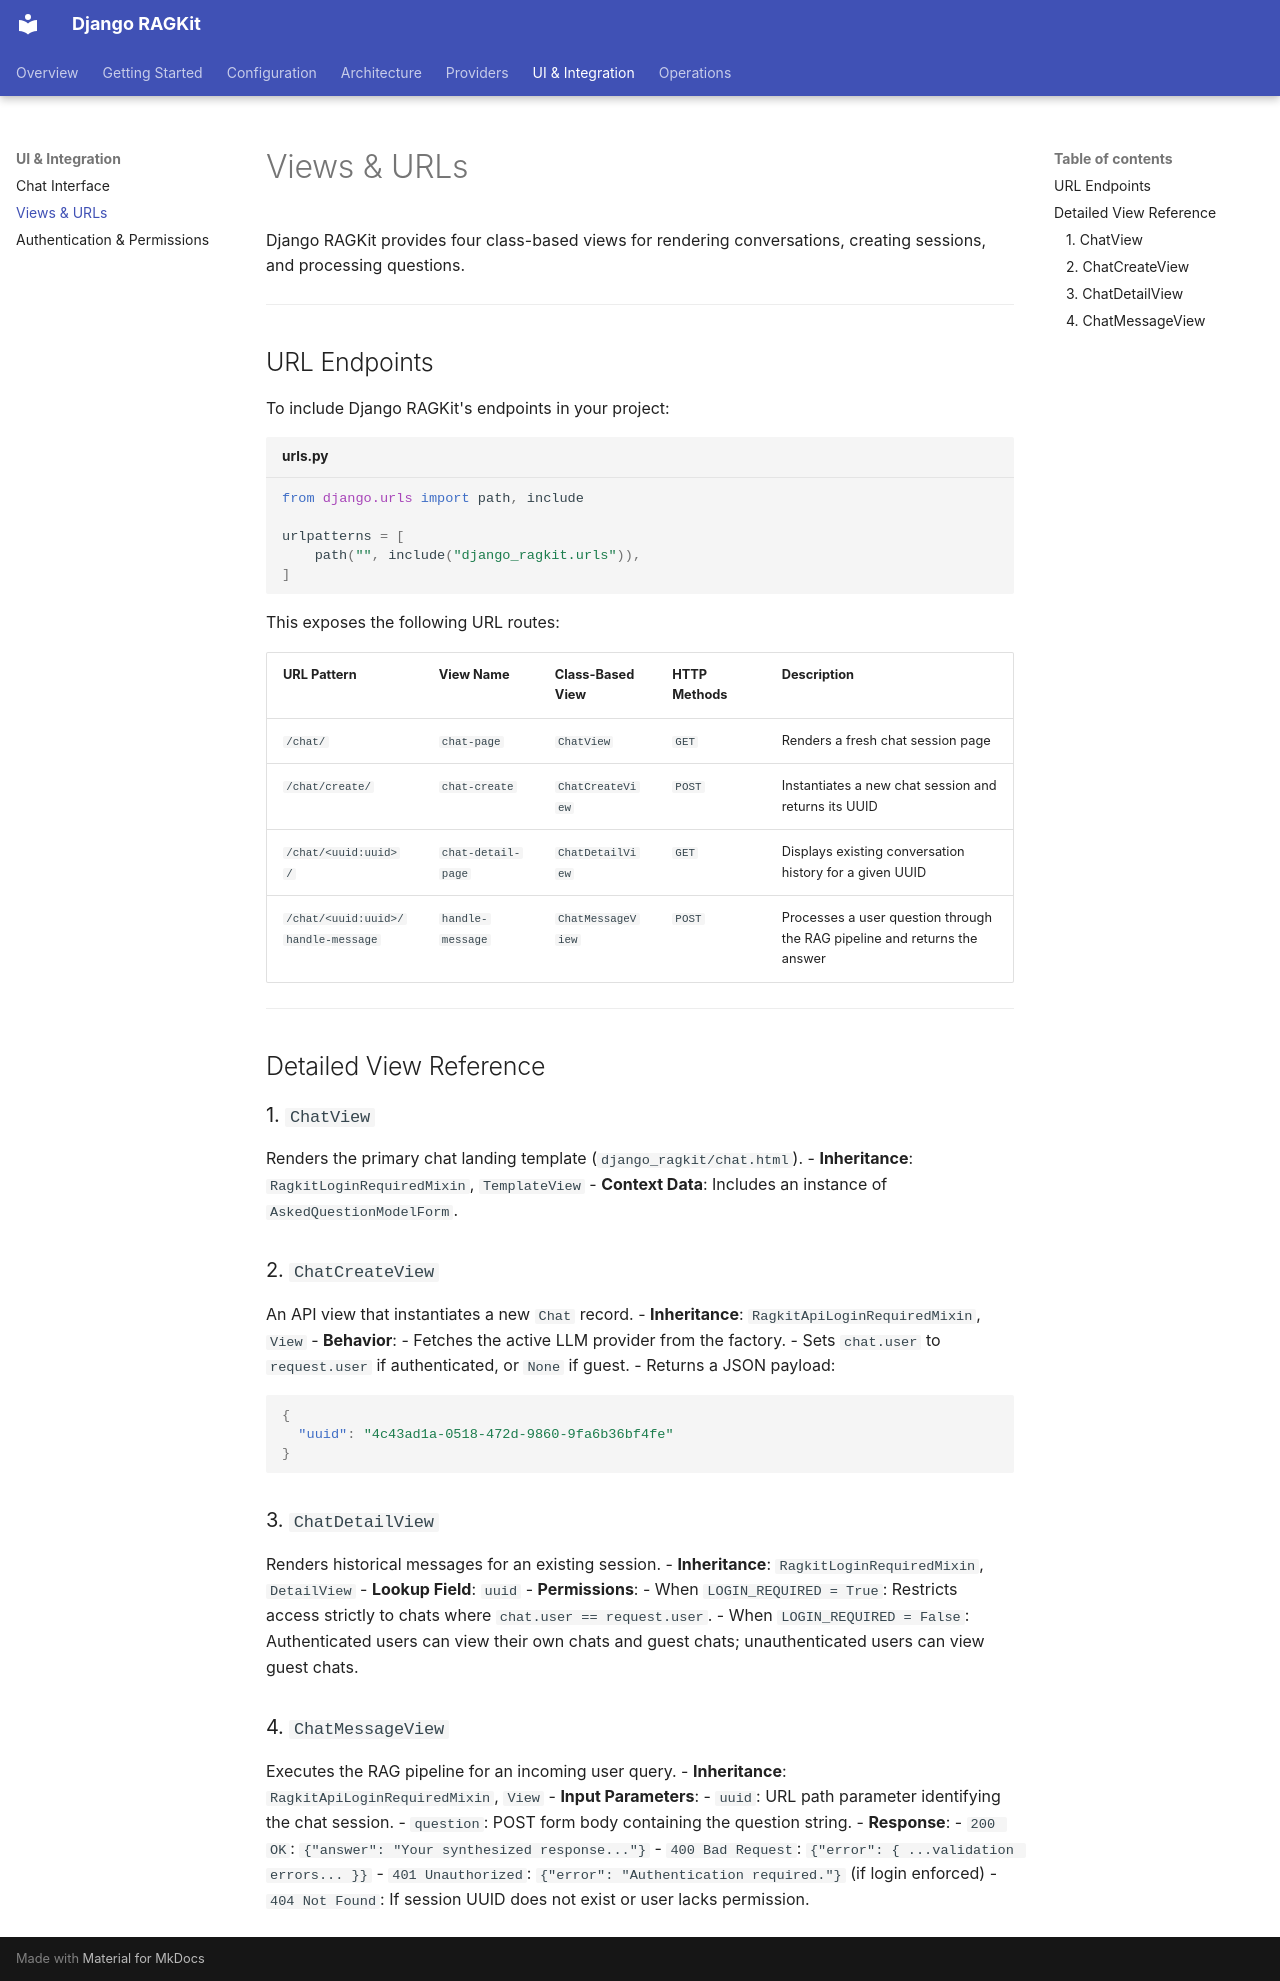

repository: shahyadKashkouli/django-ragkit · page: ui/views-and-urls/index.html · generator: mkdocs

# Views & URLs

Django RAGKit provides four class-based views for rendering conversations, creating sessions, and processing questions.

---

## URL Endpoints

To include Django RAGKit's endpoints in your project:

```python title="urls.py"
from django.urls import path, include

urlpatterns = [
    path("", include("django_ragkit.urls")),
]
```

This exposes the following URL routes:

| URL Pattern | View Name | Class-Based View | HTTP Methods | Description |
| :--- | :--- | :--- | :--- | :--- |
| `/chat/` | `chat-page` | `ChatView` | `GET` | Renders a fresh chat session page |
| `/chat/create/` | `chat-create` | `ChatCreateView` | `POST` | Instantiates a new chat session and returns its UUID |
| `/chat/<uuid:uuid>/` | `chat-detail-page` | `ChatDetailView` | `GET` | Displays existing conversation history for a given UUID |
| `/chat/<uuid:uuid>/handle-message` | `handle-message` | `ChatMessageView` | `POST` | Processes a user question through the RAG pipeline and returns the answer |

---

## Detailed View Reference

### 1. `ChatView`
Renders the primary chat landing template (`django_ragkit/chat.html`).
- **Inheritance**: `RagkitLoginRequiredMixin`, `TemplateView`
- **Context Data**: Includes an instance of `AskedQuestionModelForm`.

### 2. `ChatCreateView`
An API view that instantiates a new `Chat` record.
- **Inheritance**: `RagkitApiLoginRequiredMixin`, `View`
- **Behavior**:
  - Fetches the active LLM provider from the factory.
  - Sets `chat.user` to `request.user` if authenticated, or `None` if guest.
  - Returns a JSON payload:
    ```json
    {
      "uuid": "4c43ad1a-0518-472d-9860-9fa6b36bf4fe"
    }
    ```

### 3. `ChatDetailView`
Renders historical messages for an existing session.
- **Inheritance**: `RagkitLoginRequiredMixin`, `DetailView`
- **Lookup Field**: `uuid`
- **Permissions**:
  - When `LOGIN_REQUIRED = True`: Restricts access strictly to chats where `chat.user == request.user`.
  - When `LOGIN_REQUIRED = False`: Authenticated users can view their own chats and guest chats; unauthenticated users can view guest chats.

### 4. `ChatMessageView`
Executes the RAG pipeline for an incoming user query.
- **Inheritance**: `RagkitApiLoginRequiredMixin`, `View`
- **Input Parameters**:
  - `uuid`: URL path parameter identifying the chat session.
  - `question`: POST form body containing the question string.
- **Response**:
  - `200 OK`: `{"answer": "Your synthesized response..."}`
  - `400 Bad Request`: `{"error": { ...validation errors... }}`
  - `401 Unauthorized`: `{"error": "Authentication required."}` (if login enforced)
  - `404 Not Found`: If session UUID does not exist or user lacks permission.
